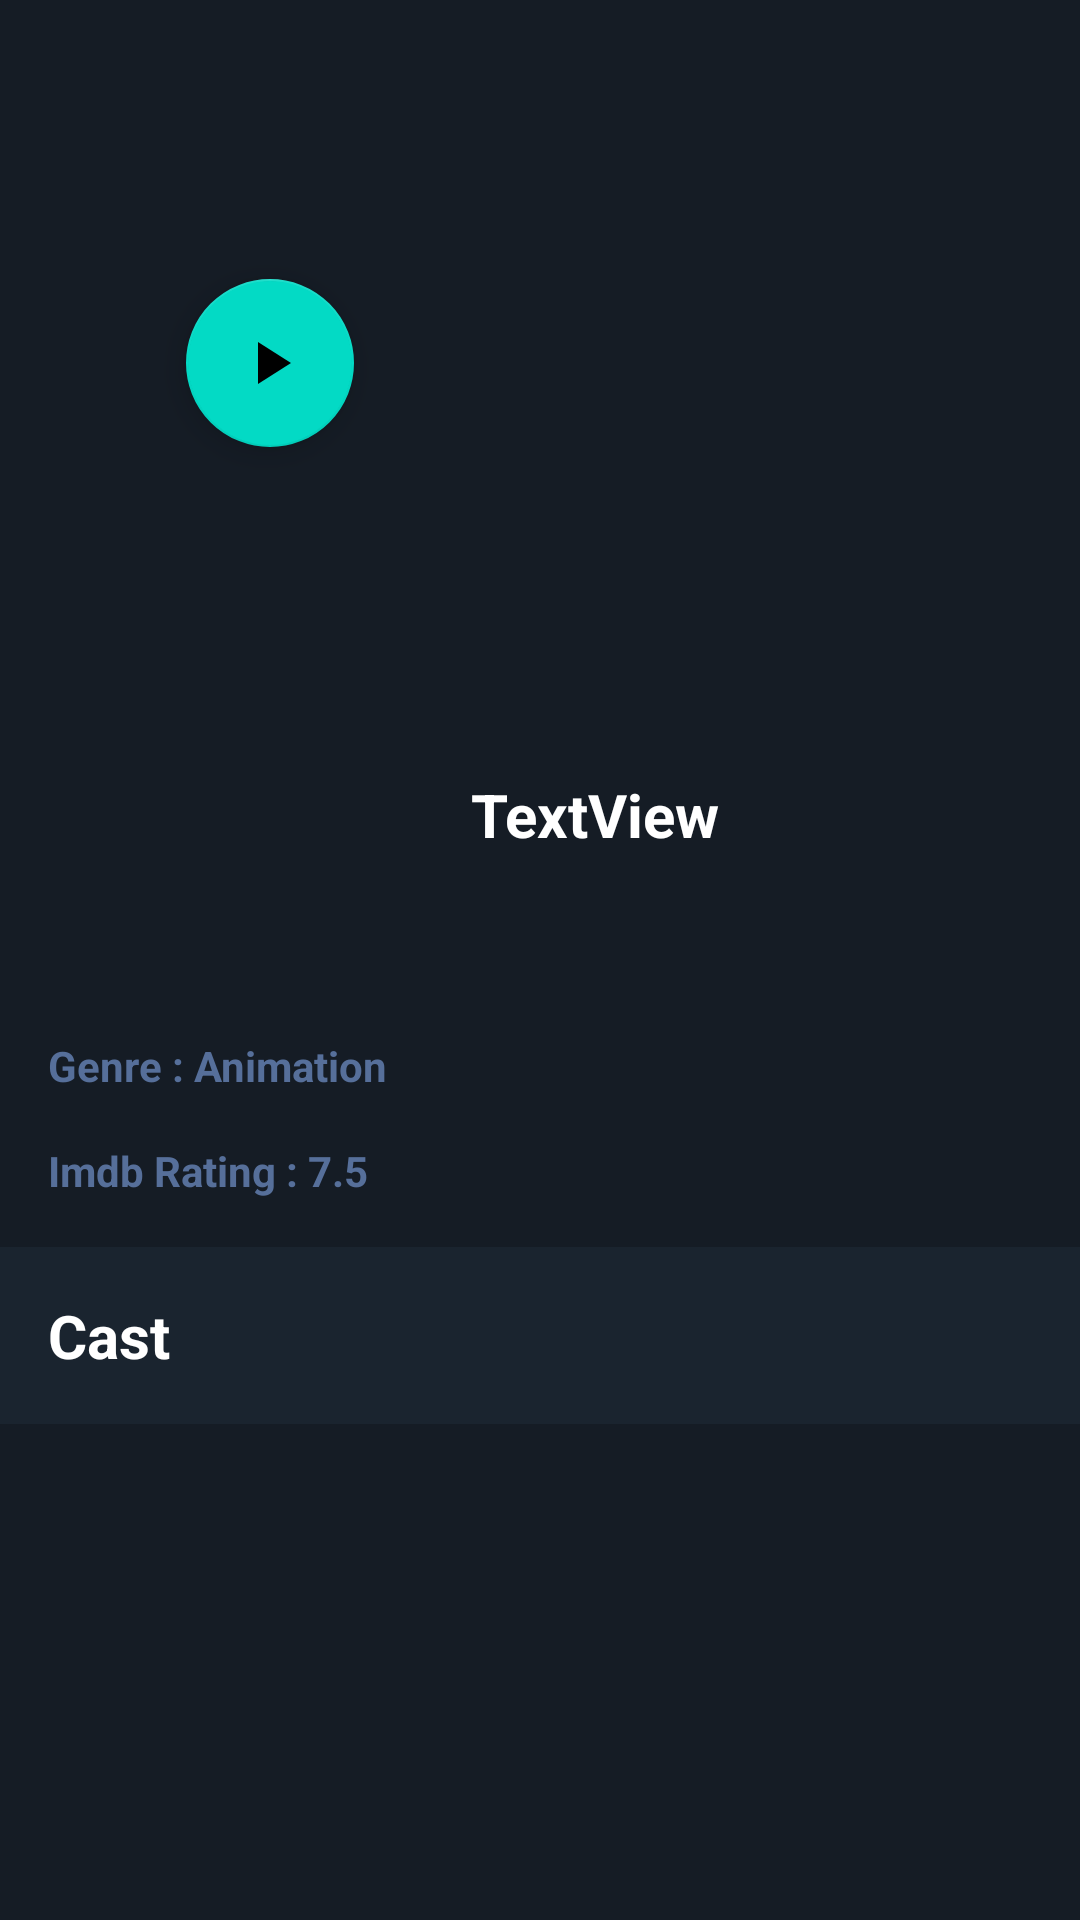

The Android layout XML behind this screen, and the referenced resources:
<!-- AndroidManifest.xml: application theme Theme.MovieStreamingApp -->
<!-- res/layout/activity_movie_detail.xml -->
<?xml version="1.0" encoding="utf-8"?>
<androidx.core.widget.NestedScrollView xmlns:android="http://schemas.android.com/apk/res/android"
    xmlns:app="http://schemas.android.com/apk/res-auto"
    xmlns:tools="http://schemas.android.com/tools"
    android:layout_width="match_parent"
    android:layout_height="match_parent"
    android:background="@color/colorPrimary"
    tools:context=".ui.MovieDetailActivity">

    <androidx.constraintlayout.widget.ConstraintLayout
        android:layout_width="match_parent"
        android:layout_height="match_parent">

        <ImageView
            android:id="@+id/detail_movie_cover"
            android:layout_width="wrap_content"
            android:layout_height="242dp"
            android:scaleType="centerCrop"
            app:layout_constraintEnd_toEndOf="parent"
            app:layout_constraintStart_toStartOf="parent"
            app:layout_constraintTop_toTopOf="parent"
            tools:srcCompat="@tools:sample/backgrounds/scenic" />


        <ImageView
            android:id="@+id/imageView"
            android:layout_width="0dp"
            android:layout_height="0dp"
            android:src="@drawable/gradient_bg"
            app:layout_constraintBottom_toBottomOf="@+id/detail_movie_cover"
            app:layout_constraintEnd_toEndOf="@+id/detail_movie_cover"
            app:layout_constraintStart_toStartOf="parent"
            app:layout_constraintTop_toTopOf="@+id/detail_movie_cover" />

        <com.google.android.material.floatingactionbutton.FloatingActionButton
            android:id="@+id/play_fab"
            android:layout_width="wrap_content"
            android:layout_height="wrap_content"
            android:clickable="true"
            android:src="@drawable/ic_baseline_play_arrow_24"
            app:layout_constraintBottom_toBottomOf="@+id/imageView"
            app:layout_constraintEnd_toEndOf="@+id/imageView"
            app:layout_constraintStart_toStartOf="@+id/imageView"
            app:layout_constraintTop_toTopOf="@+id/imageView" />

        <ImageView
            android:id="@+id/detail_movie_img"
            android:layout_width="125dp"
            android:layout_height="175dp"
            android:layout_marginStart="16dp"
            android:layout_marginLeft="16dp"
            android:scaleType="centerCrop"
            android:src="@drawable/kumfu_panda"
            android:transitionName="sharedName"
            app:layout_constraintBottom_toBottomOf="@+id/detail_movie_cover"
            app:layout_constraintStart_toStartOf="parent"
            app:layout_constraintTop_toBottomOf="@+id/detail_movie_cover" />

        <TextView
            android:id="@+id/detail_movie_title"
            android:layout_width="0dp"
            android:layout_height="wrap_content"
            android:layout_marginStart="16dp"
            android:layout_marginLeft="16dp"
            android:layout_marginTop="16dp"
            android:layout_marginEnd="16dp"
            android:layout_marginRight="16dp"
            android:text="TextView"
            android:textColor="@android:color/white"
            android:textSize="20sp"
            android:textStyle="bold"
            app:layout_constraintEnd_toEndOf="parent"
            app:layout_constraintStart_toEndOf="@+id/detail_movie_img"
            app:layout_constraintTop_toBottomOf="@+id/detail_movie_cover" />

        <TextView
            android:id="@+id/detail_movie_desc1"
            android:layout_width="0dp"
            android:layout_height="wrap_content"
            android:layout_marginStart="16dp"
            android:layout_marginTop="16dp"
            android:layout_marginEnd="16dp"
            android:lineSpacingExtra="8dp"
            android:text="Genre : Animation"
            android:textColor="@color/text_light_blue"
            android:textStyle="bold"
            app:layout_constraintEnd_toEndOf="parent"
            app:layout_constraintStart_toStartOf="parent"
            app:layout_constraintTop_toBottomOf="@+id/detail_movie_img" />


        <TextView
            android:id="@+id/detail_movie_desc2"
            android:layout_width="0dp"
            android:layout_height="wrap_content"
            android:layout_marginStart="16dp"
            android:layout_marginTop="16dp"
            android:layout_marginEnd="16dp"
            android:lineSpacingExtra="8dp"
            android:text="Imdb Rating : 7.5"
            android:textColor="@color/text_light_blue"
            android:textStyle="bold"
            app:layout_constraintEnd_toEndOf="parent"
            app:layout_constraintStart_toStartOf="parent"
            app:layout_constraintTop_toBottomOf="@+id/detail_movie_desc1" />


        <TextView
            android:id="@+id/textView3"
            android:layout_width="0dp"
            android:layout_height="wrap_content"
            android:layout_marginTop="16dp"
            android:layout_marginBottom="8dp"
            android:background="@color/text_bg_blue"
            android:padding="16dp"
            android:text="Cast"
            android:textColor="@color/white"
            android:textSize="20sp"
            android:textStyle="bold"
            app:layout_constraintBottom_toBottomOf="parent"
            app:layout_constraintEnd_toEndOf="parent"
            app:layout_constraintHorizontal_bias="0.0"
            app:layout_constraintStart_toStartOf="parent"
            app:layout_constraintTop_toBottomOf="@id/detail_movie_desc2"
            app:layout_constraintVertical_bias="0.00999999" />

        <androidx.recyclerview.widget.RecyclerView
            android:id="@+id/rv_Cast"
            android:layout_width="0dp"
            android:layout_height="wrap_content"
            android:layout_marginTop="8dp"
            android:layout_marginEnd="8dp"
            app:layout_constraintEnd_toEndOf="parent"
            app:layout_constraintHorizontal_bias="0.0"
            app:layout_constraintStart_toStartOf="parent"
            app:layout_constraintTop_toBottomOf="@+id/textView3" />


    </androidx.constraintlayout.widget.ConstraintLayout>


</androidx.core.widget.NestedScrollView>
<!-- resources referenced by this layout -->
<resources>
  <color name="colorPrimary">#151c25</color>
  <color name="text_bg_blue">#1a242f</color>
  <color name="text_light_blue">#566f9a</color>
  <color name="white">#FFFFFFFF</color>
  <!-- drawable ic_baseline_play_arrow_24 (drawable) -->
  <vector android:height="30dp" android:tint="#040E08"
      android:viewportHeight="24" android:viewportWidth="24"
      android:width="30dp" xmlns:android="http://schemas.android.com/apk/res/android">
      <path android:fillColor="@android:color/white" android:pathData="M8,5v14l11,-7z"/>
  </vector>
  <style name="Theme.MovieStreamingApp" parent="Theme.MaterialComponents.DayNight.DarkActionBar">
          
          <item name="colorPrimary">@color/colorPrimary</item>
          <item name="colorPrimaryVariant">@color/colorPrimaryDark</item>
          <item name="colorOnPrimary">@color/white</item>
          
          <item name="colorSecondary">@color/teal_200</item>
          <item name="colorSecondaryVariant">@color/teal_700</item>
          <item name="colorOnSecondary">@color/black</item>
          
          <item name="android:statusBarColor" tools:targetApi="l">?attr/colorPrimaryVariant</item>
          
      </style>
  <color name="colorPrimaryDark">#151c25</color>
  <color name="teal_200">#FF03DAC5</color>
  <color name="teal_700">#FF018786</color>
  <color name="black">#FF000000</color>
</resources>
